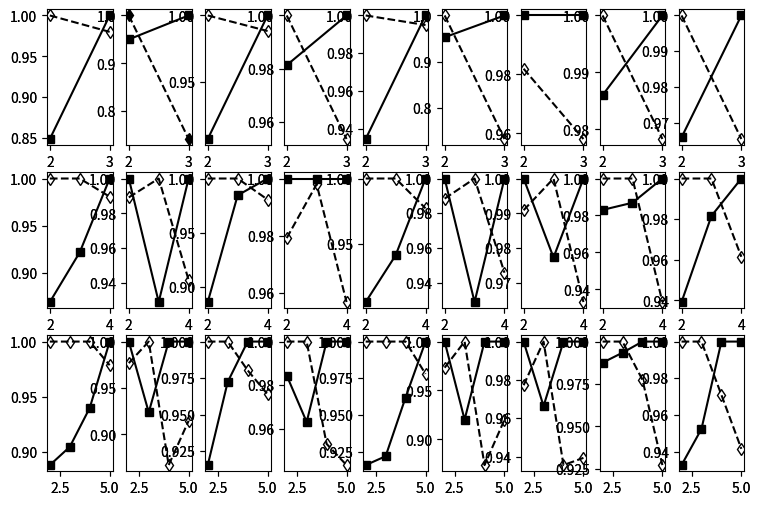

Recreate this plot in Python. (Note: this script raises an exception after producing the figure.)
import numpy as np
import matplotlib.pyplot as plt
import matplotlib.colors as co

#data
x2= [2,3]
x3= [2,3,4]
x4= [2,3,4,5]

out1 = [0.848812116,1]
out1_ = [1,0.979904816]
out2 = [0.868905758,0.921701283,1]	
out2_ =[1,1,0.980740836]
out3 = [0.888397783,0.904887422,0.940031412,1]
out3_ =[1,1,1,0.978665755]
out4= [0.950018511,1]
out4_ = [1,0.742006773]
out5= [1,0.928961056,1]	
out5_=[0.989130423,1,0.941583712]	
out6=[1,0.923638349,1,1]
out6_=[0.976771196,1,0.866773994,0.91455794]
out7=[0.907180396,1]
out7_=[1,0.98830046]
out8=[0.885615213,0.984477643,1]	
out8_ =[1,1,0.980486652	]
out9= [0.915467678,0.972369213,1,1]
out9_=[1,1,0.980326266,0.96393517]
out10=[0.981283478,1]
out10_=[1,0.95348833]
out11=[1,1,1]
out11_=[0.979166687,0.997996023,0.956754734]	
out12=[0.984455974,0.963178304,1,1]
out12_=[1,1,0.953142875,0.943431803]
out13=[0.934566164,1]
out13_=[1,0.994925827]
out14=[0.905292486,0.941090354,1]	
out14_=[1,1,0.977157112]
out15=[0.915730338,0.921779654,0.961844063,1]
out15_=[1,1,1,0.977915519]
out16=[0.952680266,1]
out16_=[1,0.732184584]
out17=[1,0.928922228,1]
out17_=[0.988439306,1,0.945788009]	
out18=[1,0.92014643,1,1]
out18_=[0.973286928,1,0.873632132,0.920081402]
out19=[1,1]
out19_=[0.981941326,0.95813949]
out20=[1,0.977346254,1]
out20_=[0.9909091,1,0.964568529]	
out21=[1,0.966324567,1,1]
out21_=[0.977220978,1,0.935532132,0.93930603]
out22=[0.986003145,1]
out22_=[1,0.978307961]
out23=[0.982998449,0.986882378,1]	
out23_=[1,1,0.933109387]
out24=[0.987558332,0.99343832,1,1]
out24_=[1,1,0.977493439,0.927179285]
out25=[0.96590907,1]
out25_=[1,0.965475511]
out26=[0.9392265,0.981602383,1]	
out26_=[1,1,0.961500095]
out27=[0.932584331,0.952325576,1,1]
out27_=[1,1,0.97087975,0.941454628]

##out2 = [1236,1673,2203,2803,3288,3610,3675,4132]
##out3 = [492,626,731,850,865,817,659,550]
##out4 = [68,205,325,421,611,883,1343,1646]
##out5 = [1612,2274,2894,3643,4206,4287,4934,5475]
##out6 = [1346,1833,2383,3576,2919,3306,3517,3364]
##out7 = [1252,1634,2149,2761,3071,3205,3088,3278]
##out8 = [13595,18271,23755,29429,33968,36602,36706,39761]
##out9 = [6341,9619,17873,15622,23714,18384,20295,21127]
##out10 = [84,112.6,248.3936402,420.9011487,632,825,971.27,1343.7]
##out11 = [374,535.1847201,821.9746154,1147.672,1526.072807,1857.583225,2165.713401,2712.648204]
##I_out1 = [1305,1991.881,2671.393,3394.5,4093.24719,4706.72,5243.552,6016.643]
##gas1 = [4186,7473,10356,11242,11475,12149,12149,12149]
##gas2 = [0,0,0,7,62,601,342,396,]
##gas3 = [3,7,7.8,13,16,19,20,23]
##flux1 = [0,0,0,1.5001,10.35221696,12.4,25.934,33.727]
##flux2 = [6,13.69,22.358,31.7604005,42.0262,47.8298,56.31445151,72.54693]
##flux3 = [17,20.048,27.779,31.7394,31.211,29.0254371,23.9779,29.64697]
##flux4 = [98,75,91,18,64,88,33,48]

###function to normalize data(right y axis)
##def norm(y):
##    normf = co.normalize()
##    normr = normf(y)
##    return normr
##

#define figure and figure size figsize=(width, height)
fig = plt.figure(figsize=(9, 6))

#define subplots 3x6
# 1        2    3 
# 4        5    6
# 7        8    9
# 10    11    12
# 13    14    15
# 16    17    18


ax1 = fig.add_subplot(3,9,1) #gas1
ax1n = fig.add_subplot(3,9,1, sharex=ax1, sharey=ax1, frameon=False) #gas1 nomeeritud


ax2 = fig.add_subplot(3,9,10) #out9
ax2n = fig.add_subplot(3,9,10, sharex=ax2,sharey=ax2, frameon=False) #out9


ax3 = fig.add_subplot(3,9,19) #out8
ax3n = fig.add_subplot(3,9,19, sharex=ax3, sharey=ax3, frameon=False) #out8


ax4 = fig.add_subplot(3,9,2) #out2
ax4n = fig.add_subplot(3,9,2, sharex=ax4, sharey=ax4, frameon=False) #out2

ax5 = fig.add_subplot(3,9,11) #out5
ax5n = fig.add_subplot(3,9,11, sharex=ax5, sharey=ax5, frameon=False) #out5


ax6 = fig.add_subplot(3,9,20) #I_out1
ax6n = fig.add_subplot(3,9,20, sharex=ax6, sharey=ax6, frameon=False) #I_out1


ax7 = fig.add_subplot(3,9,3) #out11
ax7n = fig.add_subplot(3,9,3, sharex=ax7, sharey=ax7,  frameon=False) #out11

ax8 = fig.add_subplot(3,9,12) #out7
ax8n = fig.add_subplot(3,9,12,sharex=ax8, sharey=ax8, frameon=False) #out7


ax9 = fig.add_subplot(3,9,21) #out6
ax9n = fig.add_subplot(3,9,21, sharex=ax9, sharey=ax9,  frameon=False) #out6


ax10 = fig.add_subplot(3,9,4) #out3
ax10n = fig.add_subplot(3,9,4, sharex=ax10, sharey=ax10, frameon=False) #out3


ax11 = fig.add_subplot(3,9,13) #out10
ax11n = fig.add_subplot(3,9,13, sharex=ax11,  sharey=ax11, frameon=False) #out10


ax12 = fig.add_subplot(3,9,22) #out4
ax12n = fig.add_subplot(3,9,22, sharex=ax12,  sharey=ax12, frameon=False) #out4

ax13 = fig.add_subplot(3,9,5) #flux2
ax13n = fig.add_subplot(3,9,5, sharex=ax13,  sharey=ax13, frameon=False) #flux2


ax14 = fig.add_subplot(3,9,14) #flux4
ax14n = fig.add_subplot(3,9,14, sharex=ax14,  sharey=ax14, frameon=False) #flux4

ax15 = fig.add_subplot(3,9,23) #gas2
ax15n = fig.add_subplot(3,9,23, sharex=ax15,  sharey=ax15, frameon=False) #gas2



ax16 = fig.add_subplot(3,9,6) #gas3
ax16n = fig.add_subplot(3,9,6, sharex=ax16,  sharey=ax16, frameon=False) #gas3

ax17 = fig.add_subplot(3,9,15) #flux1
ax17n = fig.add_subplot(3,9,15, sharex=ax17,  sharey=ax17, frameon=False) #flux1


ax18 = fig.add_subplot(3,9,24) #flux3
ax18n = fig.add_subplot(3,9,24, sharex=ax18,  sharey=ax18, frameon=False) #flux3

ax19 = fig.add_subplot(3,9,7) #flux3
ax19n = fig.add_subplot(3,9,7, sharex=ax19,  sharey=ax19, frameon=False) #flux3


ax20 = fig.add_subplot(3,9,16) #flux3
ax20n = fig.add_subplot(3,9,16, sharex=ax20,  sharey=ax20, frameon=False) #flux3


ax21 = fig.add_subplot(3,9,25) #flux3
ax21n = fig.add_subplot(3,9,25, sharex=ax21,  sharey=ax21, frameon=False) #flux3


ax22 = fig.add_subplot(3,9,8) #flux3
ax22n = fig.add_subplot(3,9,8, sharex=ax22,  sharey=ax22, frameon=False) #flux3


ax23 = fig.add_subplot(3,9,17) #flux3
ax23n = fig.add_subplot(3,9,17, sharex=ax23,  sharey=ax23, frameon=False) #flux3


ax24 = fig.add_subplot(3,9,26) #flux3
ax24n = fig.add_subplot(3,9,26, sharex=ax24,  sharey=ax24, frameon=False) #flux3


ax25 = fig.add_subplot(3,9,9) #flux3
ax25n = fig.add_subplot(3,9,9, sharex=ax25,  sharey=ax25, frameon=False) #flux3

ax26 = fig.add_subplot(3,9,18) #flux3
ax26n = fig.add_subplot(3,9,18, sharex=ax26,  sharey=ax26, frameon=False) #flux3

ax27 = fig.add_subplot(3,9,27) #flux3
ax27n = fig.add_subplot(3,9,27, sharex=ax27,  sharey=ax27, frameon=False) #flux3

#plot data and normalized data 
line_up, = ax1.plot(x2, out1,  marker="s",  color="k")
line_down, = ax1n.plot(x2, out1_, ls="--", marker="d", mfc="None",   color="k")

ax2.plot(x3, out2,  marker="s", color="k")
ax2n.plot(x3, out2_, ls="--", marker="d", mfc="None", color="k")

ax3.plot(x4, out3,  marker="s", color="k")
ax3n.plot(x4, out3_, ls="--",marker="d", mfc="None", color="k")

ax4.plot(x2, out4, marker="s", color="k")
ax4n.plot(x2, out4_, ls="--",marker="d", color="k")

ax5.plot(x3, out5, marker="s", color="k")
ax5n.plot(x3, out5_, ls="--",marker="d", mfc="None",color="k")


ax6.plot(x4, out6 , marker="s", color="k")
ax6n.plot(x4, out6_, ls="--", marker="d", mfc="None",color="k")

ax7.plot(x2, out7 , marker="s", color="k")
ax7n.plot(x2, out7_, ls="--", marker="d", mfc="None", color="k")

ax8.plot(x3, out8 , marker="s", color="k")
ax8n.plot(x3, out8_, ls="--",marker="d", mfc="None", color="k")


ax9.plot(x4, out9, marker="s", color="k")
ax9n.plot(x4, out9_, ls="--",marker="d", mfc="None",color="k")

ax10.plot(x2, out10 , marker="s", color="k")
ax10n.plot(x2, out10_, ls="--",marker="d",mfc="None", color="k")

ax11.plot(x3, out11 , marker="s", color="k")
ax11n.plot(x3, out11_, ls="--", marker="d",mfc="None", color="k")

ax12.plot(x4, out12 , marker="s",color="k")
ax12n.plot(x4, out12_, ls="--",marker="d", mfc="None", color="k")

ax13.plot(x2, out13 , marker="s", color="k")
ax13n.plot(x2, out13_, ls="--",marker="d",mfc="None",   color="k")

ax14.plot(x3, out14 , marker="s", color="k")
ax14n.plot(x3, out14_, ls="--",marker="d", mfc="None",  color="k")

ax15.plot(x4, out15 , marker="s", color="k")
ax15n.plot(x4, out15_, ls="--",marker="d", mfc="None",  color="k")

ax16.plot(x2, out16 , marker="s", color="k")
ax16n.plot(x2, out16_, ls="--",marker="d",mfc="None",  color="k")

ax17.plot(x3, out17 , marker="s", color="k")
ax17n.plot(x3, out17_, ls="--",marker="d",mfc="None",  color="k")

ax18.plot(x4, out18, marker="s", color="k")
ax18n.plot(x4, out18_, ls="--", marker="d", mfc="None", color="k")

ax19.plot(x2, out19, marker="s", color="k")
ax19n.plot(x2, out19_, ls="--", marker="d", mfc="None", color="k")

ax20.plot(x3, out20, marker="s", color="k")
ax20n.plot(x3, out20_, ls="--", marker="d", mfc="None", color="k")

ax21.plot(x4, out21, marker="s",  color="k")
ax21n.plot(x4, out21_, ls="--", marker="d",mfc="None", color="k")

ax22.plot(x2, out22, marker="s",  color="k")
ax22n.plot(x2, out22_, ls="--",marker="d", mfc="None", color="k")

ax23.plot(x3, out23, marker="s", color="k")
ax23n.plot(x3, out23_, ls="--",marker="d", mfc="None", color="k")

ax24.plot(x4, out24, marker="s", color="k")
ax24n.plot(x4, out24_, ls="--", marker="d",mfc="None", color="k")

ax25.plot(x2, out25, marker="s",color="k")
ax25n.plot(x2, out25_, ls="--", marker="d",mfc="None", color="k")

ax26.plot(x3, out26, marker="s", color="k")
ax26n.plot(x3, out26_, ls="--",marker="d", mfc="None", color="k")

ax27.plot(x4, out27, marker="s",color="k")
ax27n.plot(x4, out27_, ls="--", marker="d",mfc="None", color="k")

#configure legend
fig.legend([line_up, line_down], ['bottom-up', 'top-down'],'upper left',
           ncol=2,prop={'size':10})


#configure axis

#123
ax1.set_ylim(0.7, 1.05)
ax2.set_ylim(0.8, 1.05)
ax3.set_ylim(0.8, 1.05)

ax1.set_yticks(np.arange(0.7, 1.05, 0.1))
ax2.set_yticks(np.arange(0.8, 1.05, 0.1))
ax3.set_yticks(np.arange(0.8, 1.05, 0.1))

#hide Y tick labels for some plots(only plots on the left and right have labels and ticklabels
##ax2.set_yticklabels([]) 
##ax3.set_yticklabels([])

ax1.set_xlim(2, 3)
ax2.set_xlim(2, 4)
ax3.set_xlim(2, 5)

ax1.set_xticks(np.arange(2, 3, 1))
ax2.set_xticks(np.arange(2, 4, 1))
ax3.set_xticks(np.arange(2, 5, 1))


ax1.set_xticklabels([])
ax2.set_xticklabels([])
ax3.set_xticklabels([])

#456
ax4.set_ylim(0.7, 1.05)
ax5.set_ylim(0.8, 1.05)
ax6.set_ylim(0.8, 1.05)

##ax4.set_yticks(np.arange(1000, 8000, 1500))
##ax5.set_yticks(np.arange(1000, 8000, 1500))
##ax6.set_yticks(np.arange(1000, 8000, 1500))

ax4.set_yticklabels([])
ax5.set_yticklabels([])
ax6.set_yticklabels([])

ax4.set_xlim(2, 3)
ax5.set_xlim(2, 4)
ax6.set_xlim(2, 5)

ax4.set_xticks(np.arange(2, 3, 1))
ax5.set_xticks(np.arange(2, 4, 1))
ax6.set_xticks(np.arange(2, 5, 1))

ax4.set_xticklabels([])
ax5.set_xticklabels([])
ax6.set_xticklabels([])

#789
ax7.set_ylim(0.7, 1.05)
ax8.set_ylim(0.8, 1.05)
ax9.set_ylim(0.8, 1.05)

##ax7.set_yticks(np.arange(500, 4000, 1000))
##ax8.set_yticks(np.arange(500, 4000, 1000))
##ax9.set_yticks(np.arange(500, 4000, 1000))

ax7.set_yticklabels([])
ax8.set_yticklabels([])
ax9.set_yticklabels([])

ax7.set_xlim(2, 3)
ax8.set_xlim(2, 4)
ax9.set_xlim(2, 5)

ax7.set_xticks(np.arange(2, 3, 1))
ax8.set_xticks(np.arange(2, 4, 1))
ax9.set_xticks(np.arange(2, 5, 1))

ax7.set_xticklabels([])
ax8.set_xticklabels([])
ax9.set_xticklabels([])

# 10, 11, 12
ax10.set_ylim(0.7, 1.05)
ax11.set_ylim(0.8, 1.05)
ax12.set_ylim(0.8, 1.05)

##ax10.set_yticks(np.arange(0, 1900, 300))
##ax11.set_yticks(np.arange(0, 1900, 300))
##ax12.set_yticks(np.arange(0, 1900, 300))

ax10.set_yticklabels([])
ax11.set_yticklabels([])
ax12.set_yticklabels([])

ax10.set_xlim(2, 3)
ax11.set_xlim(2, 4)
ax12.set_xlim(2, 5)

ax10.set_xticks(np.arange(2, 3, 1))
ax11.set_xticks(np.arange(2, 4, 1))
ax12.set_xticks(np.arange(2, 5, 1))

ax10.set_xticklabels([])
ax11.set_xticklabels([])
ax12.set_xticklabels([])

# 13, 14, 15
ax13.set_ylim(0.7, 1.05)
ax14.set_ylim(0.8, 1.05)
ax15.set_ylim(0.8, 1.05)

##ax13.set_yticks(np.arange(0, 750, 150))
##ax14.set_yticks(np.arange(0, 750, 150))
##ax15.set_yticks(np.arange(0, 750, 150))

ax13.set_yticklabels([])
ax14.set_yticklabels([])
ax15.set_yticklabels([])

ax13.set_xlim(2, 3)
ax14.set_xlim(2, 4)
ax15.set_xlim(2, 5)

ax13.set_xticks(np.arange(2, 3, 1))
ax14.set_xticks(np.arange(2, 4, 1))
ax15.set_xticks(np.arange(2, 5, 1))

ax13.set_xticklabels([])
ax14.set_xticklabels([])
ax15.set_xticklabels([])

# 16, 17, 18
ax16.set_ylim(0.7, 1.05)
ax17.set_ylim(0.8, 1.05)
ax18.set_ylim(0.8, 1.05)

##ax16.set_yticks(np.arange(0, 50, 10))
##ax17.set_yticks(np.arange(0, 50, 10))
##ax18.set_yticks(np.arange(0, 50, 10))

ax16.set_yticklabels([])
ax17.set_yticklabels([])
ax18.set_yticklabels([])

ax16.set_xlim(2, 3)
ax17.set_xlim(2, 4)
ax18.set_xlim(2, 5)

ax16.set_xticks(np.arange(2, 3, 1))
ax17.set_xticks(np.arange(2, 4, 1))
ax18.set_xticks(np.arange(2, 5, 1))

ax16.set_xticklabels([])
ax17.set_xticklabels([])
ax18.set_xticklabels([])



# 19, 20, 21
ax19.set_ylim(0.7, 1.05)
ax20.set_ylim(0.8, 1.05)
ax21.set_ylim(0.8, 1.05)

##ax16.set_yticks(np.arange(0, 50, 10))
##ax17.set_yticks(np.arange(0, 50, 10))
##ax18.set_yticks(np.arange(0, 50, 10))

ax19.set_yticklabels([])
ax20.set_yticklabels([])
ax21.set_yticklabels([])

ax19.set_xlim(2, 3)
ax20.set_xlim(2, 4)
ax21.set_xlim(2, 5)

ax19.set_xticks(np.arange(2, 3, 1))
ax20.set_xticks(np.arange(2, 4, 1))
ax21.set_xticks(np.arange(2, 5, 1))

ax19.set_xticklabels([])
ax20.set_xticklabels([])
ax21.set_xticklabels([])



# 22, 23, 24
ax22.set_ylim(0.7, 1.05)
ax23.set_ylim(0.8, 1.05)
ax24.set_ylim(0.8, 1.05)

##ax16.set_yticks(np.arange(0, 50, 10))
##ax17.set_yticks(np.arange(0, 50, 10))
##ax18.set_yticks(np.arange(0, 50, 10))

ax22.set_yticklabels([])
ax23.set_yticklabels([])
ax24.set_yticklabels([])

ax22.set_xlim(2, 3)
ax23.set_xlim(2, 4)
ax24.set_xlim(2, 5)

ax22.set_xticks(np.arange(2, 3, 1))
ax23.set_xticks(np.arange(2, 4, 1))
ax24.set_xticks(np.arange(2, 5, 1))

ax22.set_xticklabels([])
ax23.set_xticklabels([])
ax24.set_xticklabels([])


# 25, 26, 27
ax25.set_ylim(0.7, 1.05)
ax26.set_ylim(0.8, 1.05)
ax27.set_ylim(0.8, 1.05)

##ax16.set_yticks(np.arange(0, 50, 10))
##ax17.set_yticks(np.arange(0, 50, 10))
##ax18.set_yticks(np.arange(0, 50, 10))
ax25.set_yticklabels([])
ax26.set_yticklabels([])
ax27.set_yticklabels([])

ax25.set_xlim(2, 3)
ax26.set_xlim(2, 4)
ax27.set_xlim(2, 5)

ax25.set_xticks(np.arange(2, 3, 1))
ax26.set_xticks(np.arange(2, 4, 1))
ax27.set_xticks(np.arange(2, 5, 1))

ax25.set_xticklabels([])
ax26.set_xticklabels([])
ax27.set_xticklabels([])



#disable labels for some plots
##ax1n.set_yticklabels([])
##ax2n.set_yticklabels([])
##ax3n.set_yticklabels([])
##
##ax4n.set_yticklabels([])
##ax5n.set_yticklabels([])
##ax6n.set_yticklabels([])

##ax7n.set_yticklabels([])
##ax8n.set_yticklabels([])
##ax9n.set_yticklabels([])
##
##ax10n.set_yticklabels([])
##ax11n.set_yticklabels([])
##ax12n.set_yticklabels([])
##
##ax13n.set_yticklabels([])
##ax14n.set_yticklabels([])
##ax15n.set_yticklabels([])
##
##ax16n.set_yticklabels([])
##ax17n.set_yticklabels([])
##ax18n.set_yticklabels([])
##
##ax19n.set_yticklabels([])
##ax20n.set_yticklabels([])
##ax21n.set_yticklabels([])
##
##ax22n.set_yticklabels([])
##ax23n.set_yticklabels([])
##ax24n.set_yticklabels([])
##
##ax25n.set_yticklabels([])
##ax26n.set_yticklabels([])
##ax27n.set_yticklabels([])

#define the location of ticks

##ax1n.yaxis.tick_right()
##ax2n.yaxis.tick_right()
##ax3n.yaxis.tick_right()
##ax4n.yaxis.tick_right()
##ax5n.yaxis.tick_right()
##ax6n.yaxis.tick_right()
##ax7n.yaxis.tick_right()
##ax8n.yaxis.tick_right()
##ax9n.yaxis.tick_right()
##ax10n.yaxis.tick_right()
##ax11n.yaxis.tick_right()
##ax12n.yaxis.tick_right()
##ax13n.yaxis.tick_right()
##ax14n.yaxis.tick_right()
##ax15n.yaxis.tick_right()
##ax16n.yaxis.tick_right()
##ax17n.yaxis.tick_right()
##ax18n.yaxis.tick_right()

ax1.yaxis.tick_left()
ax2.yaxis.tick_left()
ax3.yaxis.tick_left()
ax4.yaxis.tick_left()
ax5.yaxis.tick_left()
ax6.yaxis.tick_left()
ax7.yaxis.tick_left()
ax8.yaxis.tick_left()
ax9.yaxis.tick_left()
ax10.yaxis.tick_left()
ax11.yaxis.tick_left()
ax12.yaxis.tick_left()
ax13.yaxis.tick_left()
ax14.yaxis.tick_left()
ax15.yaxis.tick_left()
ax16.yaxis.tick_left()
ax17.yaxis.tick_left()
ax18.yaxis.tick_left()
ax19.yaxis.tick_left()
ax20.yaxis.tick_left()
ax21.yaxis.tick_left()
ax22.yaxis.tick_left()
ax23.yaxis.tick_left()
ax24.yaxis.tick_left()
ax25.yaxis.tick_left()
ax26.yaxis.tick_left()
ax27.yaxis.tick_left()



##
##ax1n.set_ylim(-0.1,1.05)
##ax2n.set_ylim(-0.1,1.05)
##ax3n.set_ylim(-0.1,1.05)
##ax4n.set_ylim(-0.1,1.05)
##ax5n.set_ylim(-0.1,1.05)
##ax6n.set_ylim(-0.1,1.05)
##ax7n.set_ylim(-0.1,1.05)
##ax8n.set_ylim(-0.1,1.05)
##ax9n.set_ylim(-0.1,1.05)
##ax10n.set_ylim(-0.1,1.05)
##ax11n.set_ylim(-0.1,1.05)
##ax12n.set_ylim(-0.1,1.05)
##ax13n.set_ylim(-0.1,1.05)
##ax14n.set_ylim(-0.1,1.05)
##ax15n.set_ylim(-0.1,1.05)
##ax16n.set_ylim(-0.1,1.05)
##ax17n.set_ylim(-0.1,1.05)
##ax18n.set_ylim(-0.1,1.05)
##

##ax3n.yaxis.set_label_position("right")
##ax6n.yaxis.set_label_position("right")
##ax9n.yaxis.set_label_position("right")
##ax12n.yaxis.set_label_position("right")
##ax15.yaxis.set_label_position("right")
##ax18.yaxis.set_label_position("right")


#enable grid lines

##ax1.grid(True)
##ax2.grid(True)
##ax3.grid(True)
##ax4.grid(True)
##ax5.grid(True)
##ax6.grid(True)
##ax7.grid(True)
##ax8.grid(True)
##ax9.grid(True)
##ax10.grid(True)
##ax11.grid(True)
##ax12.grid(True)
##ax13.grid(True)
##ax14.grid(True)
##ax15.grid(True)
##ax16.grid(True)
##ax17.grid(True)
##ax18.grid(True)



#set Y labels
ax3.set_xlabel(r"$SUT_{1}$")
ax6.set_xlabel(r"$SUT_{2}$")
ax9.set_xlabel(r"$SUT_{3}$")
ax12.set_xlabel(r"$SUT_{4}$")
ax15.set_xlabel(r"$SUT_{5}$")
ax18.set_xlabel(r"$SUT_{6}$")
ax21.set_xlabel(r"$SUT_{7}$")
ax24.set_xlabel(r"$SUT_{8}$")
ax27.set_xlabel(r"$SUT_{9}$")
#set X labels
ax1.set_ylabel(r"$2-way\ to\ 3-way$")
ax2.set_ylabel(r"$2-way\ to\ 4-way$")
ax3.set_ylabel(r"$2-way\ to\ 5-way$")

#adjust plot spacing
plt.subplots_adjust(left=0.09, bottom=0.1, right=0.93, top=0.94, wspace=0.05, hspace=0.05)

#finally draw the plot
plt.show()
